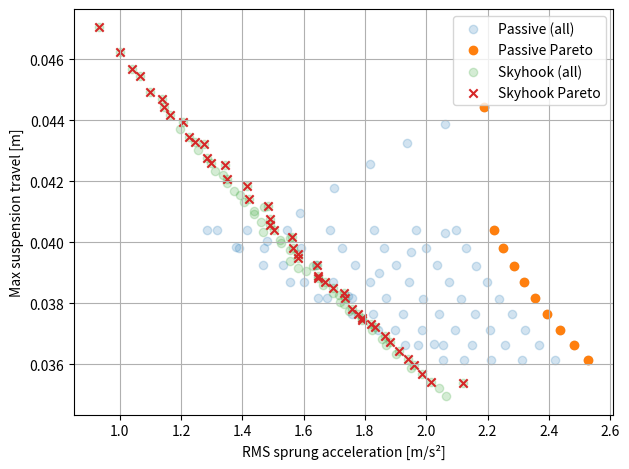

Source code (Python):
"""
CMM3: Sensitivity analysis, Pareto identification, Monte Carlo, and 2D sweeps
for nonlinear piecewise-passive and semi-active (skyhook) quarter-car models.
"""

from __future__ import annotations

import copy
from dataclasses import dataclass
from typing import Callable, Dict, Any, Tuple

import numpy as np
from scipy.integrate import solve_ivp
import matplotlib.pyplot as plt


# ---------------------------------------------------------------------
# Parameter definition
# ---------------------------------------------------------------------

@dataclass
class Params:
    # Masses
    ms: float = 300.0   # sprung mass [kg]
    mu: float = 40.0    # unsprung mass [kg]

    # Springs
    ks: float = 28510.0  # suspension spring stiffness [N/m]
    kt: float = 250000.0 # tyre stiffness [N/m]

    # Passive damper (nonlinear piecewise)
    c_comp: float = 3000.0  # compression damping [Ns/m]
    c_reb: float = 1500.0   # rebound damping [Ns/m]
    v0: float = 0.05        # velocity threshold [m/s] for nonlinearity (if you want it)

    # Semi-active (skyhook) damper
    c_min: float = 500.0    # low damping [Ns/m]
    c_max: float = 3000.0   # high damping [Ns/m]
    v_switch: float = 0.05  # switching velocity threshold [m/s] for skyhook logic

    # Operating conditions
    v: float = 5.0         # vehicle speed [m/s]

    # Simulation options
    t_end: float = 2.0      # total simulation time [s]
    n_steps: int = 2000     # number of time steps


# ---------------------------------------------------------------------
# Road input
# ---------------------------------------------------------------------

def road_input(t: float, v: float, h: float = 0.05, L: float = 1.0) -> float:
    """
    Half-sine bump of height h over length L travelled at speed v.
    """
    x = v * t
    if 0.0 <= x <= L:
        return 0.5 * h * (1.0 - np.cos(2.0 * np.pi * x / L))
    return 0.0


# ---------------------------------------------------------------------
# Quarter-car ODEs
# ---------------------------------------------------------------------

def quarter_car_ode_passive(t: float, state: np.ndarray, p: Params) -> np.ndarray:
    """
    Nonlinear piecewise passive damper model.

    State = [x_s, x_s_dot, x_u, x_u_dot]
    """
    x_s, x_s_dot, x_u, x_u_dot = state

    z_r = road_input(t, p.v)
    x_su = x_s - x_u
    v_rel = x_s_dot - x_u_dot  # relative suspension velocity

    # Nonlinear piecewise damping: different coeffs in compression vs rebound
    if v_rel >= 0.0:
        c_eff = p.c_comp  # compression
    else:
        c_eff = p.c_reb   # rebound

    # Equations of motion
    x_s_ddot = (-p.ks * x_su - c_eff * v_rel) / p.ms
    x_u_ddot = (p.ks * x_su + c_eff * v_rel - p.kt * (x_u - z_r)) / p.mu

    return np.array([x_s_dot, x_s_ddot, x_u_dot, x_u_ddot])


def quarter_car_ode_skyhook(t: float, state: np.ndarray, p: Params) -> np.ndarray:
    """
    Semi-active clipped skyhook damper.

    State = [x_s, x_s_dot, x_u, x_u_dot]
    """
    x_s, x_s_dot, x_u, x_u_dot = state

    z_r = road_input(t, p.v)
    x_su = x_s - x_u
    v_rel = x_s_dot - x_u_dot  # relative suspension velocity

    # Clipped skyhook logic:
    # If sprung mass velocity and relative velocity have same sign,
    # use high damping, else low damping.
    if x_s_dot * v_rel > 0.0 and abs(v_rel) > p.v_switch:
        c_eff = p.c_max
    else:
        c_eff = p.c_min

    x_s_ddot = (-p.ks * x_su - c_eff * v_rel) / p.ms
    x_u_ddot = (p.ks * x_su + c_eff * v_rel - p.kt * (x_u - z_r)) / p.mu

    return np.array([x_s_dot, x_s_ddot, x_u_dot, x_u_ddot])


# ---------------------------------------------------------------------
# Generic simulation wrapper
# ---------------------------------------------------------------------

def run_quarter_car(model_fn: Callable[[float, np.ndarray, Params], np.ndarray],
                    p: Params) -> Dict[str, float]:
    """
    Integrate the given quarter-car model and compute performance metrics:
    - rms_acc      : RMS sprung mass acceleration [m/s^2]
    - peak_travel  : max |x_s - x_u| [m]
    - peak_tyre    : max |x_u - z_r| [m]
    - settling_time: approximate time for travel to settle within a small band
    """
    t_span = (0.0, p.t_end)
    t_eval = np.linspace(t_span[0], t_span[1], p.n_steps)

    # initial conditions: no deflection, no velocity
    y0 = np.array([0.0, 0.0, 0.0, 0.0])

    sol = solve_ivp(
        fun=lambda t, y: model_fn(t, y, p),
        t_span=t_span,
        y0=y0,
        t_eval=t_eval,
        vectorized=False
    )

    t = sol.t
    x_s = sol.y[0, :]
    x_s_dot = sol.y[1, :]
    x_u = sol.y[2, :]

    # Road profile over time
    z_r = np.array([road_input(ti, p.v) for ti in t])

    # Metrics
    travel = x_s - x_u
    tyre_defl = x_u - z_r

    # Acceleration via numerical differentiation
    x_s_ddot = np.gradient(x_s_dot, t)
    rms_acc = float(np.sqrt(np.mean(x_s_ddot**2)))
    peak_travel = float(np.max(np.abs(travel)))
    peak_tyre = float(np.max(np.abs(tyre_defl)))

    # Crude "settling time": first time after bump where travel stays within small band
    band = 0.002  # 2 mm band, tweak if needed
    settling_time = float(p.t_end)
    for i in range(len(t)):
        if np.all(np.abs(travel[i:]) < band):
            settling_time = float(t[i])
            break

    return {
        "rms_acc": rms_acc,
        "peak_travel": peak_travel,
        "peak_tyre": peak_tyre,
        "settling_time": settling_time,
    }


def simulate_passive(p: Params) -> Dict[str, float]:
    return run_quarter_car(quarter_car_ode_passive, p)


def simulate_skyhook(p: Params) -> Dict[str, float]:
    return run_quarter_car(quarter_car_ode_skyhook, p)


# ---------------------------------------------------------------------
# Sensitivity analysis (1D, one parameter at a time)
# ---------------------------------------------------------------------

def sensitivity_analysis_structured(
    simulate_fn: Callable[[Any], Dict[str, float]],
    p_base: Any,
    param_ranges: Dict[str, Tuple[float, float]],
    samples: int = 20
):
    """
    One-at-a-time sensitivity analysis.

    For each parameter in `param_ranges`, scale it between (smin, smax) around p_base
    and record how the key performance metrics change.
    """
    results = {}
    for param, (smin, smax) in param_ranges.items():
        scales = np.linspace(smin, smax, samples)
        metrics = {
            'rms_acc': [],
            'peak_travel': [],
            'peak_tyre': [],
            'settling_time': [],
        }
        for s in scales:
            p = copy.deepcopy(p_base)
            setattr(p, param, getattr(p_base, param) * s)
            out = simulate_fn(p)
            metrics['rms_acc'].append(out['rms_acc'])
            metrics['peak_travel'].append(out['peak_travel'])
            metrics['peak_tyre'].append(out['peak_tyre'])
            metrics['settling_time'].append(out.get('settling_time', 0.0))
        results[param] = {'scales': scales, 'metrics': metrics}
    return results


# ---------------------------------------------------------------------
# Pareto front identification (2D: RMS vs travel)
# ---------------------------------------------------------------------

def pareto_frontier_identification(rms_arr: np.ndarray, travel_arr: np.ndarray) -> np.ndarray:
    """
    Identify Pareto-efficient points for a 2-objective minimisation problem:
    minimise RMS acceleration and peak travel.

    Returns points as [rms_acc, peak_travel].
    """
    pts = np.column_stack([np.ravel(rms_arr), np.ravel(travel_arr)])
    n = len(pts)
    is_pareto = np.ones(n, dtype=bool)

    for i, p in enumerate(pts):
        if is_pareto[i]:
            dominated = np.all(pts <= p, axis=1) & np.any(pts < p, axis=1)
            dominated[i] = False
            is_pareto[dominated] = False
    return pts[is_pareto]


# ---------------------------------------------------------------------
# Monte Carlo robustness analysis
# ---------------------------------------------------------------------

def robustness_analysis_monte_carlo(
    simulate_fn: Callable[[Any], Dict[str, float]],
    p_nominal: Any,
    n_samples: int = 1000,
    rng_seed: int = 42
):
    """
    Monte Carlo robustness analysis around a nominal parameter set.

    The parameter object p_nominal is deep-copied each iteration and scaled by
    Gaussian factors representing uncertainty/tolerances.
    """
    rng = np.random.default_rng(rng_seed)
    results = {'rms_acc': [], 'peak_travel': [], 'peak_tyre': []}

    for _ in range(n_samples):
        p = copy.deepcopy(p_nominal)
        # Adjust these lines to match your parameter names if needed
        p.ks     *= rng.normal(1.0, 0.05)
        p.c_comp *= rng.normal(1.0, 0.10)
        p.c_reb  *= rng.normal(1.0, 0.10)
        p.ms     *= rng.normal(1.0, 0.10)
        p.mu     *= rng.normal(1.0, 0.10)

        out = simulate_fn(p)
        results['rms_acc'].append(out['rms_acc'])
        results['peak_travel'].append(out['peak_travel'])
        results['peak_tyre'].append(out['peak_tyre'])

    summary = {}
    for k, v in results.items():
        arr = np.array(v)
        std = float(arr.std())
        summary[k] = {
            'mean': float(arr.mean()),
            'std': std,
            '95ci': 1.96 * std,  # ± interval width assuming normal distribution
        }
    return {'raw': results, 'summary': summary}


# ---------------------------------------------------------------------
# 2D parametric sweep + Pareto wrapper
# ---------------------------------------------------------------------

def parametric_sweep_2d(
    simulate_fn: Callable[[Any], Dict[str, float]],
    p_base: Any,
    param_x: str,
    values_x: np.ndarray,
    param_y: str,
    values_y: np.ndarray,
) -> Dict[str, np.ndarray]:
    """
    Perform a 2D parametric sweep over two parameters and collect performance metrics.
    """
    values_x = np.asarray(values_x)
    values_y = np.asarray(values_y)

    nx = len(values_x)
    ny = len(values_y)

    rms_arr = np.zeros((nx, ny))
    travel_arr = np.zeros_like(rms_arr)
    tyre_arr = np.zeros_like(rms_arr)

    for i, vx in enumerate(values_x):
        for j, vy in enumerate(values_y):
            p = copy.deepcopy(p_base)
            setattr(p, param_x, vx)
            setattr(p, param_y, vy)

            out = simulate_fn(p)

            rms_arr[i, j] = out['rms_acc']
            travel_arr[i, j] = out['peak_travel']
            tyre_arr[i, j] = out['peak_tyre']

    X, Y = np.meshgrid(values_y, values_x)  # X ~ param_y, Y ~ param_x (for plotting)
    return {
        'X': X,
        'Y': Y,
        'rms': rms_arr,
        'travel': travel_arr,
        'tyre': tyre_arr,
    }


def pareto_from_sweep(
    sweep_result: Dict[str, np.ndarray]
) -> Tuple[np.ndarray, np.ndarray, np.ndarray]:
    """
    Given the output of parametric_sweep_2d, compute the Pareto front in
    (rms_acc, peak_travel) space.
    """
    rms = sweep_result['rms']
    travel = sweep_result['travel']

    pareto_pts = pareto_frontier_identification(rms, travel)
    rms_all = rms.ravel()
    travel_all = travel.ravel()
    return pareto_pts, rms_all, travel_all


# ---------------------------------------------------------------------
# Example usage / quick demo
# ---------------------------------------------------------------------

if __name__ == "__main__":
    # Base parameters (you can tweak)
    p_base_passive = Params()
    p_base_skyhook = Params()

    # 2D sweep ranges (example: ks vs c_comp for passive, ks vs c_min for skyhook)
    ks_values = np.linspace(20000.0, 40000.0, 9)
    c_comp_values = np.linspace(1000.0, 5000.0, 9)
    c_min_values = np.linspace(200.0, 2000.0, 9)

    # Passive sweep + Pareto
    sweep_passive = parametric_sweep_2d(
        simulate_fn=simulate_passive,
        p_base=p_base_passive,
        param_x="ks",
        values_x=ks_values,
        param_y="c_comp",
        values_y=c_comp_values,
    )
    pareto_passive, rms_all_passive, travel_all_passive = pareto_from_sweep(sweep_passive)

    # Skyhook sweep + Pareto
    sweep_skyhook = parametric_sweep_2d(
        simulate_fn=simulate_skyhook,
        p_base=p_base_skyhook,
        param_x="ks",
        values_x=ks_values,
        param_y="c_min",
        values_y=c_min_values,
    )
    pareto_skyhook, rms_all_skyhook, travel_all_skyhook = pareto_from_sweep(sweep_skyhook)

    # Plot Pareto fronts (RMS acc vs peak travel)
    plt.figure()
    plt.scatter(rms_all_passive, travel_all_passive, alpha=0.2, label="Passive (all)")
    plt.scatter(pareto_passive[:, 0], pareto_passive[:, 1], marker='o', label="Passive Pareto")

    plt.scatter(rms_all_skyhook, travel_all_skyhook, alpha=0.2, label="Skyhook (all)")
    plt.scatter(pareto_skyhook[:, 0], pareto_skyhook[:, 1], marker='x', label="Skyhook Pareto")

    plt.xlabel("RMS sprung acceleration [m/s²]")
    plt.ylabel("Max suspension travel [m]")
    plt.grid(True)
    plt.legend()
    plt.tight_layout()
    plt.show()
